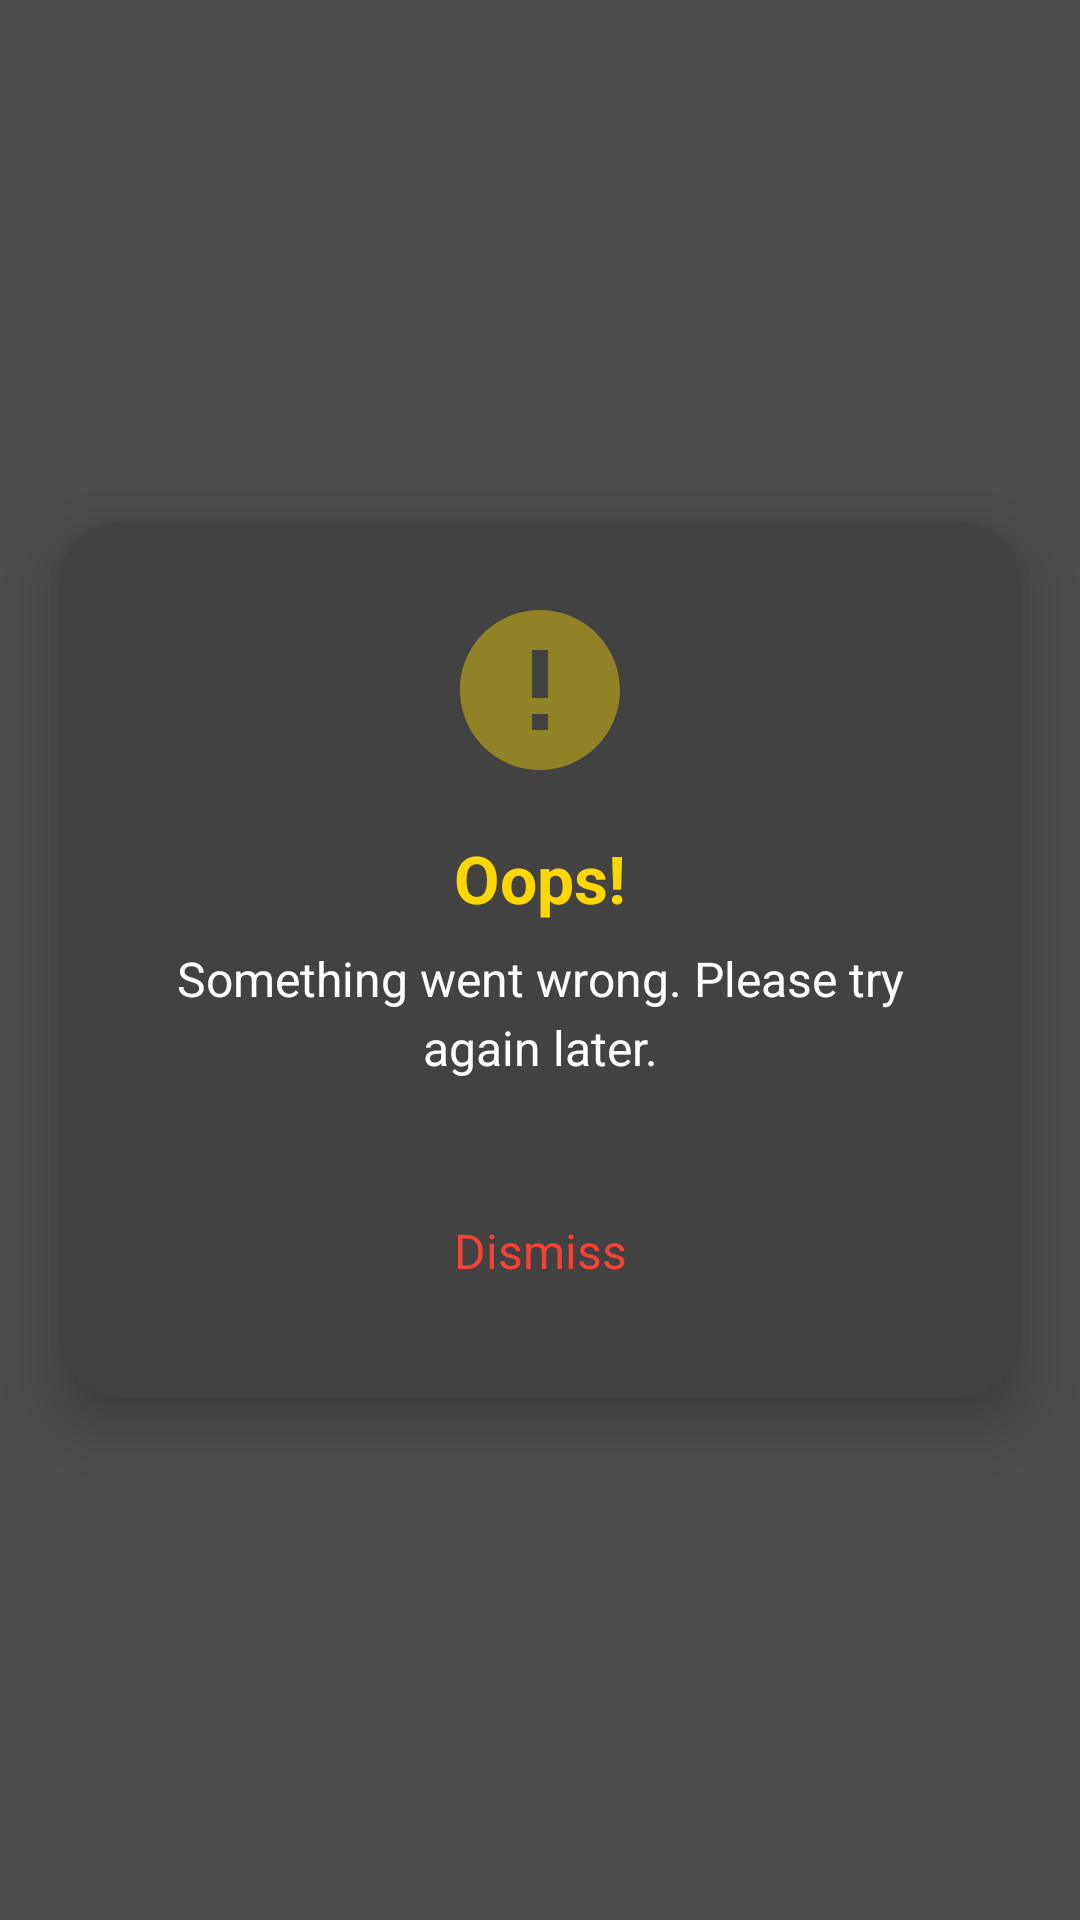

This screen was rendered from an Android layout file. Write that file and the resources it references.
<!-- AndroidManifest.xml: application theme AppTheme -->
<!-- res/layout/layout_error_dialog.xml -->
<?xml version="1.0" encoding="utf-8"?>
<LinearLayout xmlns:android="http://schemas.android.com/apk/res/android"
    xmlns:app="http://schemas.android.com/apk/res-auto"
    android:layout_width="match_parent"
    android:layout_height="match_parent"
    android:background="#B3000000"
    android:gravity="center"> 

    <androidx.cardview.widget.CardView
        android:layout_width="320dp"
        android:layout_height="wrap_content"
        android:layout_margin="16dp"
        android:backgroundTintMode="multiply"
        app:cardBackgroundColor="@color/white_800"
        app:cardCornerRadius="20dp"
        app:cardElevation="12dp"> 

        <LinearLayout
            android:layout_width="match_parent"
            android:layout_height="wrap_content"
            android:orientation="vertical"
            android:padding="24dp"> 

            <androidx.appcompat.widget.AppCompatImageView
                android:layout_width="64dp"
                android:layout_height="64dp"
                android:layout_gravity="center_horizontal"
                android:layout_marginBottom="16dp"
                android:src="@drawable/error_icon"
                app:tint="@color/gold" />

            <TextView
                android:id="@+id/errorTitleTextView"
                android:layout_width="match_parent"
                android:layout_height="wrap_content"
                android:layout_marginBottom="8dp"
                android:gravity="center"
                android:text="Oops!"
                android:textColor="@color/gold"
                android:textSize="22sp"
                android:textStyle="bold" />

            <TextView
                android:id="@+id/errorMessageTextView"
                android:layout_width="match_parent"
                android:layout_height="wrap_content"
                android:layout_marginBottom="24dp"
                android:gravity="center"
                android:lineSpacingExtra="4sp"
                android:text="Something went wrong. Please try again later."
                android:textColor="@color/white"
                android:textSize="16sp" />

            <Button
                android:id="@+id/dismissButton"
                style="@style/Widget.MaterialComponents.Button.TextButton"
                android:layout_width="match_parent"
                android:layout_height="wrap_content"
                android:layout_marginTop="8dp"
                android:backgroundTint="@color/gold"
                android:elevation="6dp"
                android:padding="14dp"
                android:text="Dismiss"
                android:textAllCaps="false"
                android:textColor="@color/red"
                android:textSize="16sp" />
        </LinearLayout>
    </androidx.cardview.widget.CardView>
</LinearLayout>
<!-- resources referenced by this layout -->
<resources>
  <color name="gold">#FFD700</color>
  <color name="red">#F44336</color>
  <color name="white">#FFFFFFFF</color>
  <color name="white_800">#FF424242</color>
  <!-- drawable error_icon (drawable) -->
  <?xml version="1.0" encoding="utf-8"?>
  <vector xmlns:android="http://schemas.android.com/apk/res/android"
      android:width="24dp"
      android:height="24dp"
      android:viewportWidth="24"
      android:viewportHeight="24">
      <path
          android:fillColor="#6AFF0000"
          android:pathData="M12,2C6.48,2 2,6.48 2,12s4.48,10 10,10 10,-4.48 10,-10S17.52,2 12,2zM13,17h-2v-2h2v2zM13,13h-2V7h2v6z" />
  </vector>
  <style name="AppTheme" parent="Theme.AppCompat.Light.NoActionBar">
          
          <item name="colorPrimary">@color/gradient_end</item>
          <item name="colorPrimaryDark">@color/gradient_end</item>
          <item name="colorAccent">@color/white</item>
          <item name="android:windowBackground">@color/white</item>    </style>
  <color name="gradient_end">#FF000000</color>
</resources>
